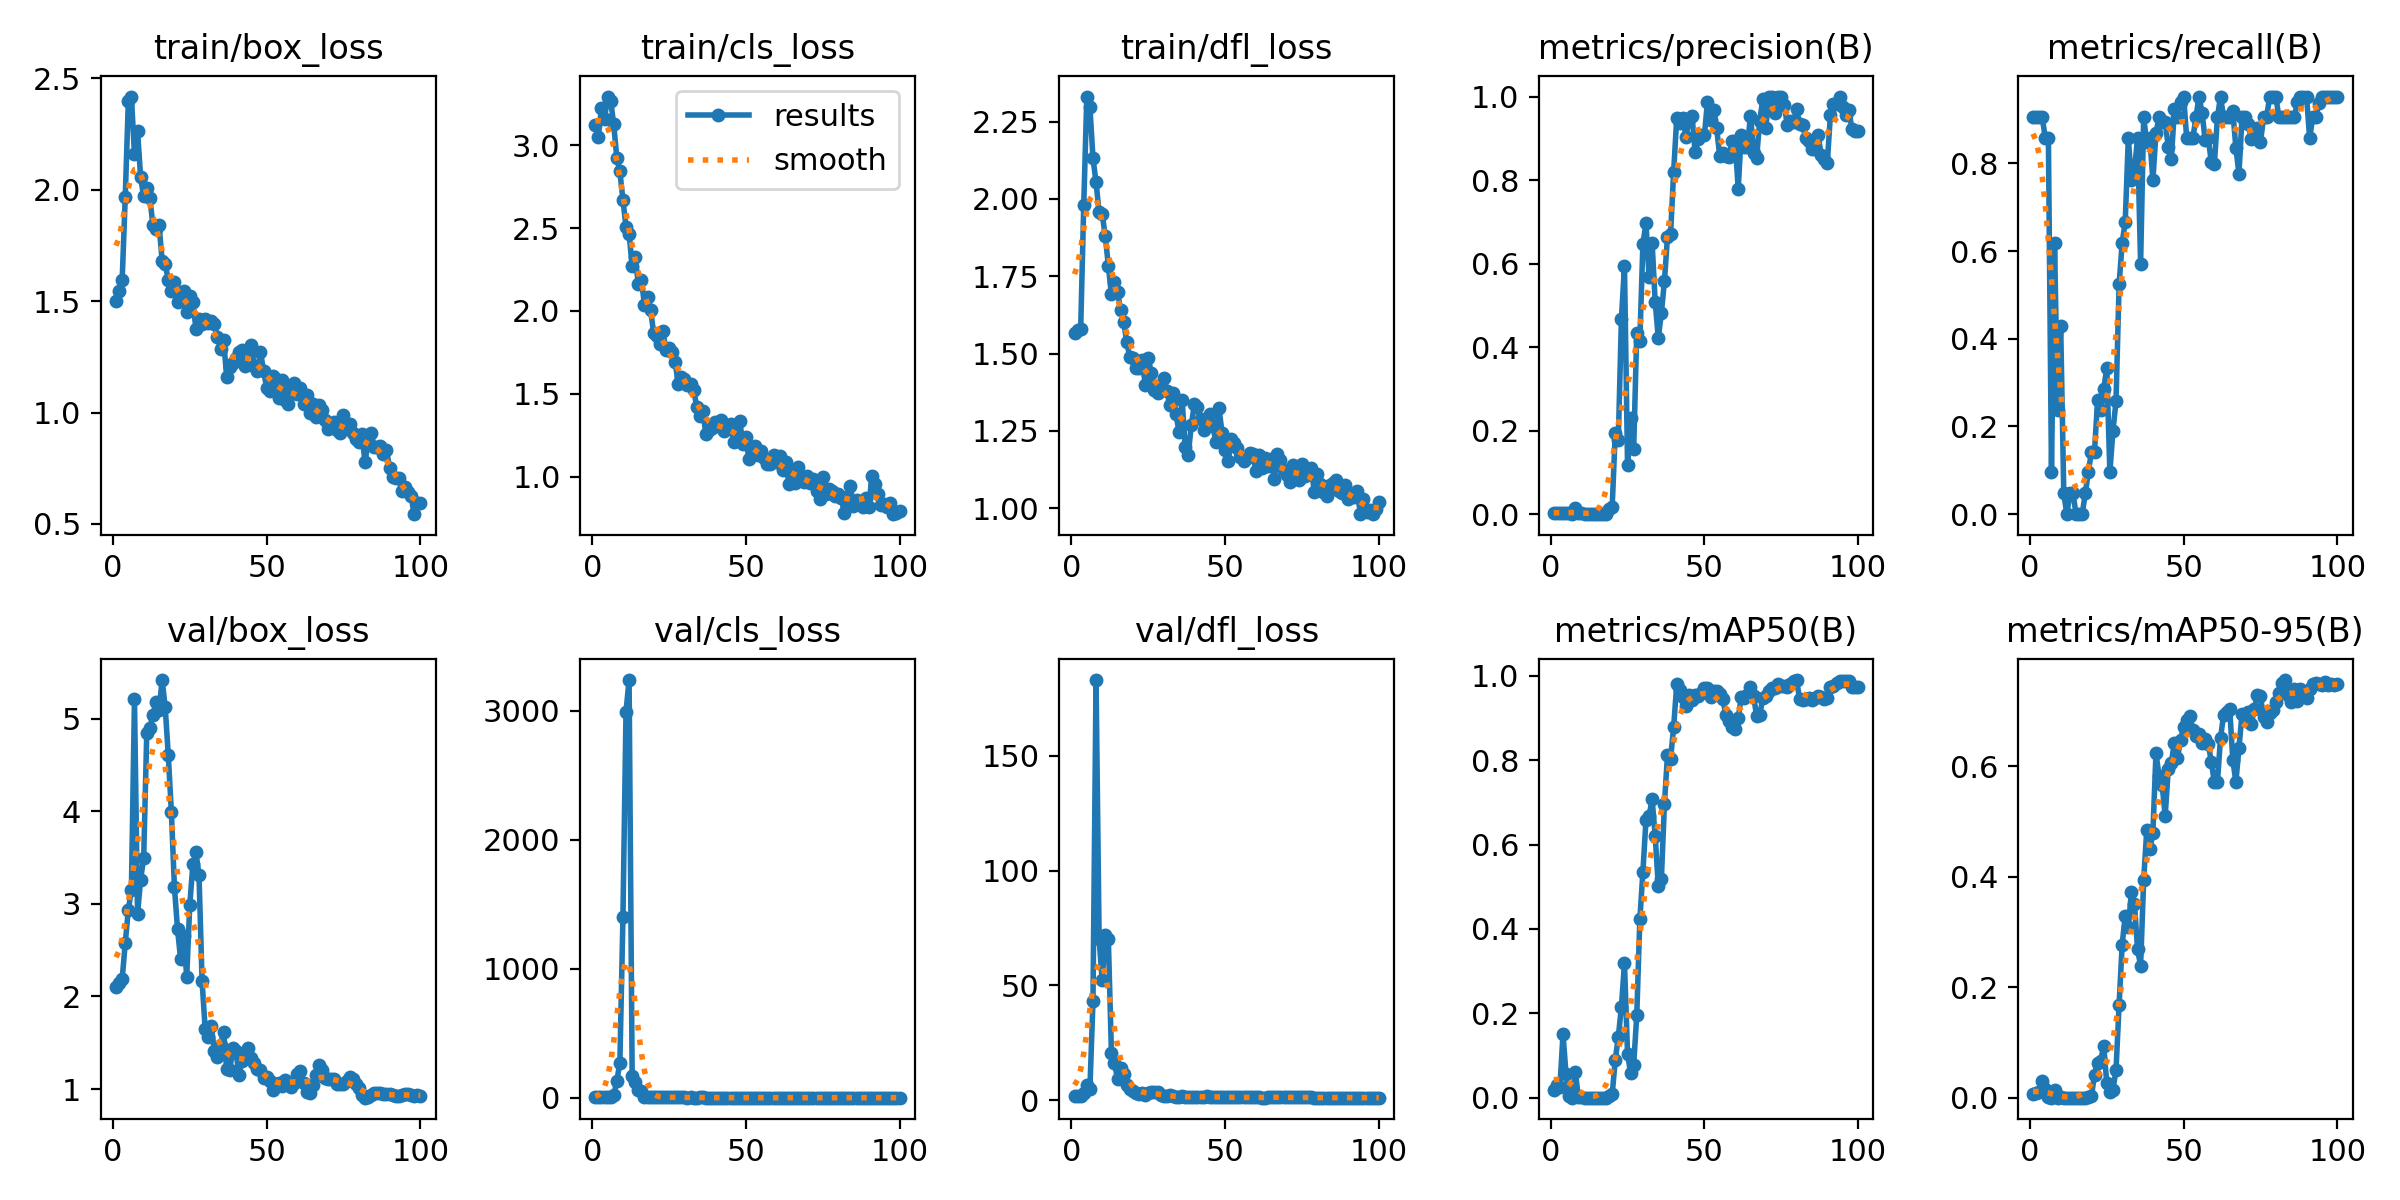

Values plotted in this chart, from the file beside it:
epoch, time, train/box_loss, train/cls_loss, train/dfl_loss, metrics/precision(B), metrics/recall(B), metrics/mAP50(B), metrics/mAP50-95(B), val/box_loss, val/cls_loss, val/dfl_loss, lr/pg0, lr/pg1, lr/pg2
1, 20.7, 1.5, 3.121, 1.568, 0.00317, 0.9048, 0.0187, 0.00683, 2.098, 3.456, 1.896, 0.0005333, 0.0005333, 0.0005333
2, 25.18, 1.545, 3.053, 1.577, 0.00317, 0.9048, 0.02943, 0.00877, 2.146, 3.466, 1.932, 0.001188, 0.001188, 0.001188
3, 29.21, 1.597, 3.226, 1.579, 0.00317, 0.9048, 0.02596, 0.00942, 2.19, 3.418, 1.948, 0.00183, 0.00183, 0.00183
4, 33.27, 1.968, 3.16, 1.982, 0.00317, 0.9048, 0.1501, 0.03009, 2.576, 3.675, 3.024, 0.001941, 0.001941, 0.001941
5, 37.53, 2.397, 3.294, 2.331, 0.003, 0.8571, 0.05518, 0.01545, 2.936, 3.945, 6.7, 0.001921, 0.001921, 0.001921
6, 41.74, 2.418, 3.269, 2.298, 0.003, 0.8571, 0.00286, 0.00065, 3.15, 4.385, 4.943, 0.001901, 0.001901, 0.001901
7, 45.97, 2.159, 3.125, 2.132, 0.00033, 0.09524, 6e-05, 1e-05, 5.207, 22.54, 42.99, 0.001881, 0.001881, 0.001881
8, 50.28, 2.264, 2.925, 2.054, 0.01563, 0.619, 0.0619, 0.01408, 2.892, 127.9, 183, 0.001861, 0.001861, 0.001861
9, 54.88, 2.056, 2.843, 1.957, 0.00215, 0.2381, 0.00095, 0.00029, 3.261, 273.2, 70.19, 0.001842, 0.001842, 0.001842
10, 59.27, 1.97, 2.669, 1.95, 0.00215, 0.4286, 0.00133, 0.00045, 3.498, 1399, 52.18, 0.001822, 0.001822, 0.001822
11, 63.52, 2.008, 2.509, 1.881, 0.0002, 0.04762, 1e-05, 0, 4.841, 2992, 71.76, 0.001802, 0.001802, 0.001802
12, 67.77, 1.965, 2.467, 1.784, 0, 0, 0, 0, 4.903, 3237, 70.05, 0.001782, 0.001782, 0.001782
13, 72.29, 1.84, 2.272, 1.691, 0.00094, 0.04762, 6e-05, 1e-05, 5.038, 167.5, 20.67, 0.001762, 0.001762, 0.001762
14, 76.54, 1.822, 2.325, 1.732, 0.00017, 0.04762, 1e-05, 0, 5.181, 122.3, 16.08, 0.001743, 0.001743, 0.001743
15, 81.13, 1.842, 2.16, 1.7, 0, 0, 0, 0, 5.087, 57.49, 9.211, 0.001723, 0.001723, 0.001723
16, 85.48, 1.682, 2.189, 1.641, 0, 0, 0, 0, 5.415, 52.68, 14.04, 0.001703, 0.001703, 0.001703
17, 90.17, 1.667, 2.037, 1.602, 0, 0, 0, 0, 5.12, 9.785, 11.2, 0.001683, 0.001683, 0.001683
18, 94.54, 1.596, 2.085, 1.537, 0.00017, 0.04762, 0.00019, 2e-05, 4.605, 6.006, 6.649, 0.001663, 0.001663, 0.001663
19, 98.89, 1.546, 2.003, 1.489, 0.01138, 0.09524, 0.00456, 0.00141, 3.994, 4.999, 5.005, 0.001644, 0.001644, 0.001644
20, 103.1, 1.584, 1.867, 1.485, 0.01714, 0.1429, 0.00773, 0.00215, 3.18, 4.865, 3.92, 0.001624, 0.001624, 0.001624
21, 107.3, 1.498, 1.848, 1.452, 0.1947, 0.1429, 0.08906, 0.04196, 2.73, 4.246, 2.962, 0.001604, 0.001604, 0.001604
22, 111.5, 1.505, 1.798, 1.455, 0.1787, 0.2594, 0.1446, 0.06327, 2.405, 4.152, 2.769, 0.001584, 0.001584, 0.001584
23, 115.7, 1.545, 1.879, 1.481, 0.4674, 0.2381, 0.2143, 0.0673, 2.651, 4.068, 3.082, 0.001564, 0.001564, 0.001564
24, 120.2, 1.45, 1.764, 1.4, 0.5942, 0.2857, 0.319, 0.09345, 2.213, 3.644, 2.313, 0.001545, 0.001545, 0.001545
25, 124.4, 1.524, 1.778, 1.484, 0.1187, 0.3333, 0.1042, 0.02584, 2.992, 4.254, 2.958, 0.001525, 0.001525, 0.001525
26, 128.5, 1.498, 1.755, 1.437, 0.231, 0.09524, 0.0575, 0.01057, 3.425, 4.72, 3.402, 0.001505, 0.001505, 0.001505
27, 132.7, 1.377, 1.69, 1.381, 0.1569, 0.1905, 0.07845, 0.0142, 3.554, 4.417, 3.508, 0.001485, 0.001485, 0.001485
28, 137, 1.418, 1.56, 1.373, 0.4346, 0.2572, 0.1958, 0.05035, 3.306, 3.642, 3.302, 0.001465, 0.001465, 0.001465
29, 141.3, 1.396, 1.604, 1.397, 0.4153, 0.5238, 0.4226, 0.168, 2.164, 2.646, 2.18, 0.001446, 0.001446, 0.001446
30, 145.7, 1.42, 1.591, 1.421, 0.6475, 0.619, 0.5354, 0.2774, 1.651, 2.372, 1.743, 0.001426, 0.001426, 0.001426
31, 150.1, 1.404, 1.555, 1.38, 0.6964, 0.6667, 0.6588, 0.3294, 1.56, 2.201, 1.648, 0.001406, 0.001406, 0.001406
32, 154.3, 1.413, 1.562, 1.333, 0.5681, 0.8571, 0.6678, 0.3087, 1.677, 2.481, 2.056, 0.001386, 0.001386, 0.001386
33, 158.5, 1.398, 1.526, 1.371, 0.6487, 0.7619, 0.7072, 0.372, 1.412, 2.124, 1.564, 0.001366, 0.001366, 0.001366
34, 162.7, 1.337, 1.421, 1.306, 0.5071, 0.7843, 0.62, 0.3516, 1.35, 2.09, 1.373, 0.001347, 0.001347, 0.001347
35, 166.9, 1.287, 1.367, 1.246, 0.4224, 0.8571, 0.5022, 0.269, 1.481, 2.318, 1.477, 0.001327, 0.001327, 0.001327
36, 171.1, 1.324, 1.394, 1.351, 0.4809, 0.5714, 0.5177, 0.2392, 1.618, 2.426, 1.605, 0.001307, 0.001307, 0.001307
37, 175.3, 1.161, 1.257, 1.198, 0.5581, 0.9048, 0.6961, 0.3947, 1.214, 1.647, 1.324, 0.001287, 0.001287, 0.001287
38, 179.7, 1.206, 1.279, 1.173, 0.6642, 0.848, 0.8127, 0.4843, 1.202, 1.499, 1.296, 0.001267, 0.001267, 0.001267
39, 183.9, 1.222, 1.294, 1.269, 0.6708, 0.8571, 0.8034, 0.4496, 1.438, 1.543, 1.472, 0.001248, 0.001248, 0.001248
40, 188.1, 1.243, 1.333, 1.336, 0.8194, 0.7619, 0.8784, 0.48, 1.409, 1.439, 1.428, 0.001228, 0.001228, 0.001228
41, 192.3, 1.271, 1.307, 1.327, 0.948, 0.8695, 0.9796, 0.6241, 1.154, 1.233, 1.265, 0.001208, 0.001208, 0.001208
42, 196.6, 1.28, 1.345, 1.287, 0.9378, 0.9048, 0.966, 0.5829, 1.304, 1.228, 1.337, 0.001188, 0.001188, 0.001188
43, 200.9, 1.208, 1.273, 1.254, 0.9494, 0.8943, 0.9489, 0.5671, 1.389, 1.253, 1.511, 0.001168, 0.001168, 0.001168
44, 205.7, 1.274, 1.296, 1.292, 0.9036, 0.8933, 0.9286, 0.5105, 1.449, 1.371, 1.564, 0.001149, 0.001149, 0.001149
45, 210.2, 1.302, 1.316, 1.303, 0.9462, 0.8381, 0.954, 0.5952, 1.333, 1.314, 1.484, 0.001129, 0.001129, 0.001129
46, 214.8, 1.208, 1.211, 1.266, 0.9526, 0.8095, 0.9427, 0.6069, 1.286, 1.309, 1.417, 0.001109, 0.001109, 0.001109
47, 219.3, 1.189, 1.258, 1.214, 0.8661, 0.9243, 0.9541, 0.643, 1.216, 1.303, 1.397, 0.001089, 0.001089, 0.001089
48, 223.7, 1.271, 1.337, 1.324, 0.8994, 0.9048, 0.9521, 0.615, 1.203, 1.302, 1.332, 0.001069, 0.001069, 0.001069
49, 228.1, 1.188, 1.199, 1.243, 0.9079, 0.9397, 0.9599, 0.6484, 1.116, 1.26, 1.256, 0.00105, 0.00105, 0.00105
50, 232.4, 1.111, 1.237, 1.188, 0.9076, 0.9524, 0.9722, 0.6716, 1.129, 1.196, 1.227, 0.00103, 0.00103, 0.00103
51, 237, 1.099, 1.104, 1.152, 0.9867, 0.8571, 0.9714, 0.6841, 1.086, 1.139, 1.187, 0.00101, 0.00101, 0.00101
52, 241.1, 1.166, 1.175, 1.223, 0.9438, 0.8571, 0.9498, 0.6918, 0.9921, 1.136, 1.158, 0.0009902, 0.0009902, 0.0009902
53, 245.4, 1.15, 1.185, 1.21, 0.968, 0.8571, 0.9652, 0.6653, 1.053, 1.161, 1.16, 0.0009704, 0.0009704, 0.0009704
54, 249.5, 1.065, 1.131, 1.194, 0.9236, 0.9048, 0.9646, 0.6547, 1.07, 1.178, 1.145, 0.0009506, 0.0009506, 0.0009506
55, 253.6, 1.147, 1.157, 1.166, 0.8573, 0.9524, 0.9577, 0.6584, 1.039, 1.177, 1.14, 0.0009308, 0.0009308, 0.0009308
56, 257.7, 1.056, 1.112, 1.152, 0.865, 0.9158, 0.945, 0.6423, 1.103, 1.211, 1.159, 0.000911, 0.000911, 0.000911
57, 262, 1.039, 1.075, 1.161, 0.8566, 0.8534, 0.9068, 0.6491, 1.057, 1.119, 1.167, 0.0008912, 0.0008912, 0.0008912
58, 266.2, 1.1, 1.078, 1.177, 0.8552, 0.8571, 0.8924, 0.6413, 1.021, 1.11, 1.146, 0.0008714, 0.0008714, 0.0008714
59, 270.7, 1.133, 1.133, 1.176, 0.8941, 0.8039, 0.8782, 0.6088, 1.069, 1.094, 1.141, 0.0008516, 0.0008516, 0.0008516
60, 274.9, 1.085, 1.087, 1.121, 0.8934, 0.7989, 0.8741, 0.5714, 1.161, 1.151, 1.159, 0.0008318, 0.0008318, 0.0008318
... 40 more rows
